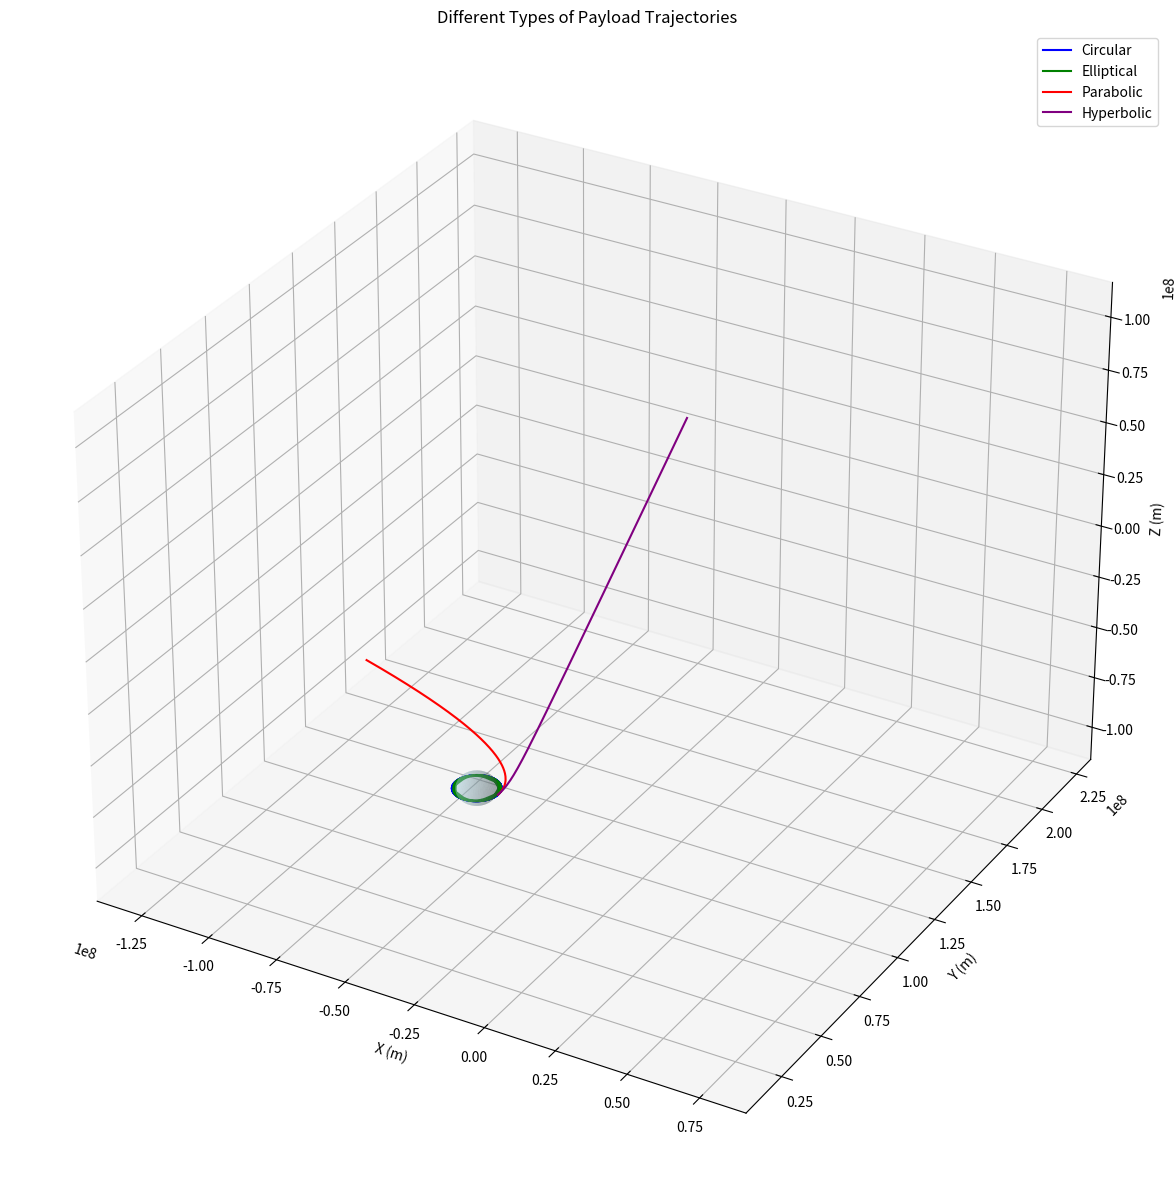
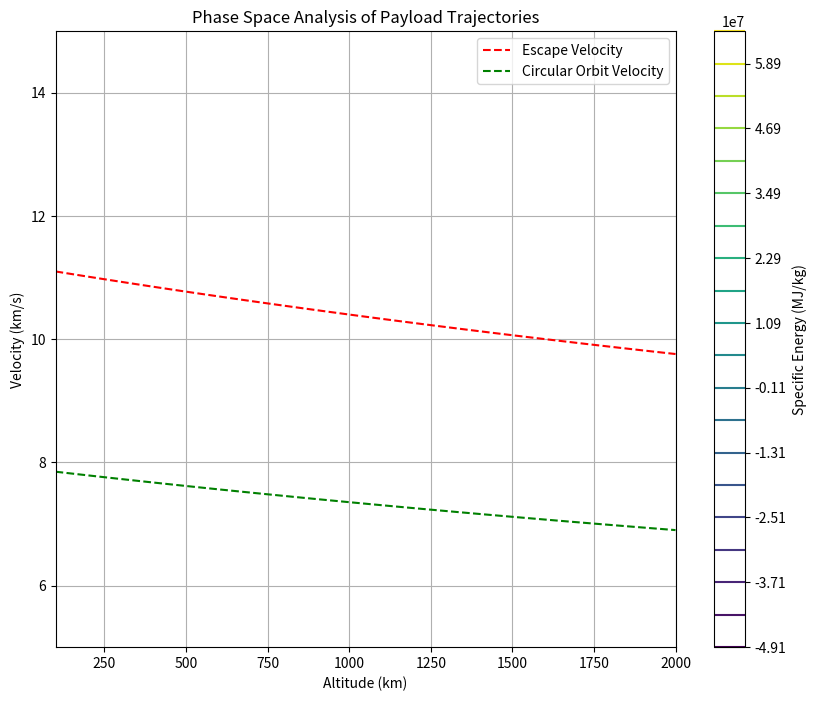

The matplotlib source for these figures, in order:
import numpy as np
import matplotlib.pyplot as plt
from scipy.integrate import odeint
from mpl_toolkits.mplot3d import Axes3D

# Constants
G = 6.67430e-11  # Gravitational constant (m³/kg·s²)
M = 5.972e24     # Earth's mass (kg)
R = 6.371e6      # Earth's radius (m)

def gravitational_acceleration(state, t):
    """Calculate gravitational acceleration for state vector."""
    x, y, z, vx, vy, vz = state
    r = np.sqrt(x**2 + y**2 + z**2)
    
    # If too close to Earth's center, return zero acceleration
    if r < R:
        return [vx, vy, vz, 0, 0, 0]
    
    # Calculate accelerations
    ax = -G * M * x / r**3
    ay = -G * M * y / r**3
    az = -G * M * z / r**3
    
    return [vx, vy, vz, ax, ay, az]

def simulate_trajectory(r0, v0, t_span, dt):
    """Simulate trajectory for given initial conditions."""
    # Initial state vector [x, y, z, vx, vy, vz]
    initial_state = [*r0, *v0]
    
    # Time points
    t = np.arange(0, t_span, dt)
    
    # Solve ODE
    solution = odeint(gravitational_acceleration, initial_state, t)
    
    return t, solution

def calculate_energy(state):
    """Calculate specific mechanical energy."""
    x, y, z, vx, vy, vz = state
    r = np.sqrt(x**2 + y**2 + z**2)
    v = np.sqrt(vx**2 + vy**2 + vz**2)
    
    kinetic = 0.5 * v**2
    potential = -G * M / r
    
    return kinetic + potential

def plot_trajectories():
    """Generate and plot different types of trajectories."""
    # Setup 3D plot
    fig = plt.figure(figsize=(15, 15))
    ax = fig.add_subplot(111, projection='3d')
    
    # Initial position (at 1000 km altitude)
    r0 = [R + 1000e3, 0, 0]
    
    # Different initial velocities for different trajectories
    v_circular = np.sqrt(G * M / r0[0])  # Circular orbit velocity
    
    velocities = {
        'Circular': [0, v_circular, 0],
        'Elliptical': [0, 0.9 * v_circular, 0],
        'Parabolic': [0, np.sqrt(2) * v_circular, 0],
        'Hyperbolic': [0, 1.5 * np.sqrt(2) * v_circular, 0]
    }
    
    colors = {
        'Circular': 'blue',
        'Elliptical': 'green',
        'Parabolic': 'red',
        'Hyperbolic': 'purple'
    }
    
    # Simulate and plot each trajectory
    t_span = 20000  # seconds
    dt = 100        # seconds
    
    for name, v0 in velocities.items():
        t, solution = simulate_trajectory(r0, v0, t_span, dt)
        
        # Plot trajectory
        ax.plot(solution[:, 0], solution[:, 1], solution[:, 2],
                label=name, color=colors[name])
        
        # Calculate and print specific energy
        energy = calculate_energy(solution[0])
        print(f"{name} trajectory energy: {energy:.2e} J/kg")
    
    # Plot Earth
    u = np.linspace(0, 2 * np.pi, 100)
    v = np.linspace(0, np.pi, 100)
    x = R * np.outer(np.cos(u), np.sin(v))
    y = R * np.outer(np.sin(u), np.sin(v))
    z = R * np.outer(np.ones(np.size(u)), np.cos(v))
    ax.plot_surface(x, y, z, color='lightblue', alpha=0.3)
    
    # Set plot properties
    ax.set_xlabel('X (m)')
    ax.set_ylabel('Y (m)')
    ax.set_zlabel('Z (m)')
    ax.set_title('Different Types of Payload Trajectories')
    plt.legend()
    
    # Make axes equal
    max_range = np.array([
        solution[:, 0].max() - solution[:, 0].min(),
        solution[:, 1].max() - solution[:, 1].min(),
        solution[:, 2].max() - solution[:, 2].min()
    ]).max() / 2.0
    
    mean_x = solution[:, 0].mean()
    mean_y = solution[:, 1].mean()
    mean_z = solution[:, 2].mean()
    ax.set_xlim(mean_x - max_range, mean_x + max_range)
    ax.set_ylim(mean_y - max_range, mean_y + max_range)
    ax.set_zlim(mean_z - max_range, mean_z + max_range)
    
    plt.savefig('payload_trajectories.png')
    plt.show()

# Generate visualization
plot_trajectories()

# Additional analysis: Phase space plot
def plot_phase_space():
    """Generate phase space plot for different initial conditions."""
    fig, ax = plt.subplots(figsize=(10, 8))
    
    # Initial position (varying altitude)
    altitudes = np.linspace(100e3, 2000e3, 50)  # 100 km to 2000 km
    velocities = np.linspace(5e3, 15e3, 50)     # 5 km/s to 15 km/s
    
    # Create meshgrid
    A, V = np.meshgrid(altitudes, velocities)
    E = np.zeros_like(A)
    
    # Calculate energy for each point
    for i in range(len(altitudes)):
        for j in range(len(velocities)):
            r = R + A[i,j]
            v = V[i,j]
            E[i,j] = 0.5 * v**2 - G * M / r
    
    # Plot contours
    levels = np.linspace(E.min(), E.max(), 20)
    cp = ax.contour(A/1000, V/1000, E/1e6, levels=levels)
    plt.colorbar(cp, label='Specific Energy (MJ/kg)')
    
    # Add escape velocity curve
    v_escape = np.sqrt(2 * G * M / (R + altitudes))
    ax.plot(altitudes/1000, v_escape/1000, 'r--', 
            label='Escape Velocity')
    
    # Add circular orbit velocity curve
    v_circular = np.sqrt(G * M / (R + altitudes))
    ax.plot(altitudes/1000, v_circular/1000, 'g--', 
            label='Circular Orbit Velocity')
    
    ax.set_xlabel('Altitude (km)')
    ax.set_ylabel('Velocity (km/s)')
    ax.set_title('Phase Space Analysis of Payload Trajectories')
    ax.grid(True)
    ax.legend()
    
    plt.savefig('phase_space.png')
    plt.show()

# Generate phase space plot
plot_phase_space()